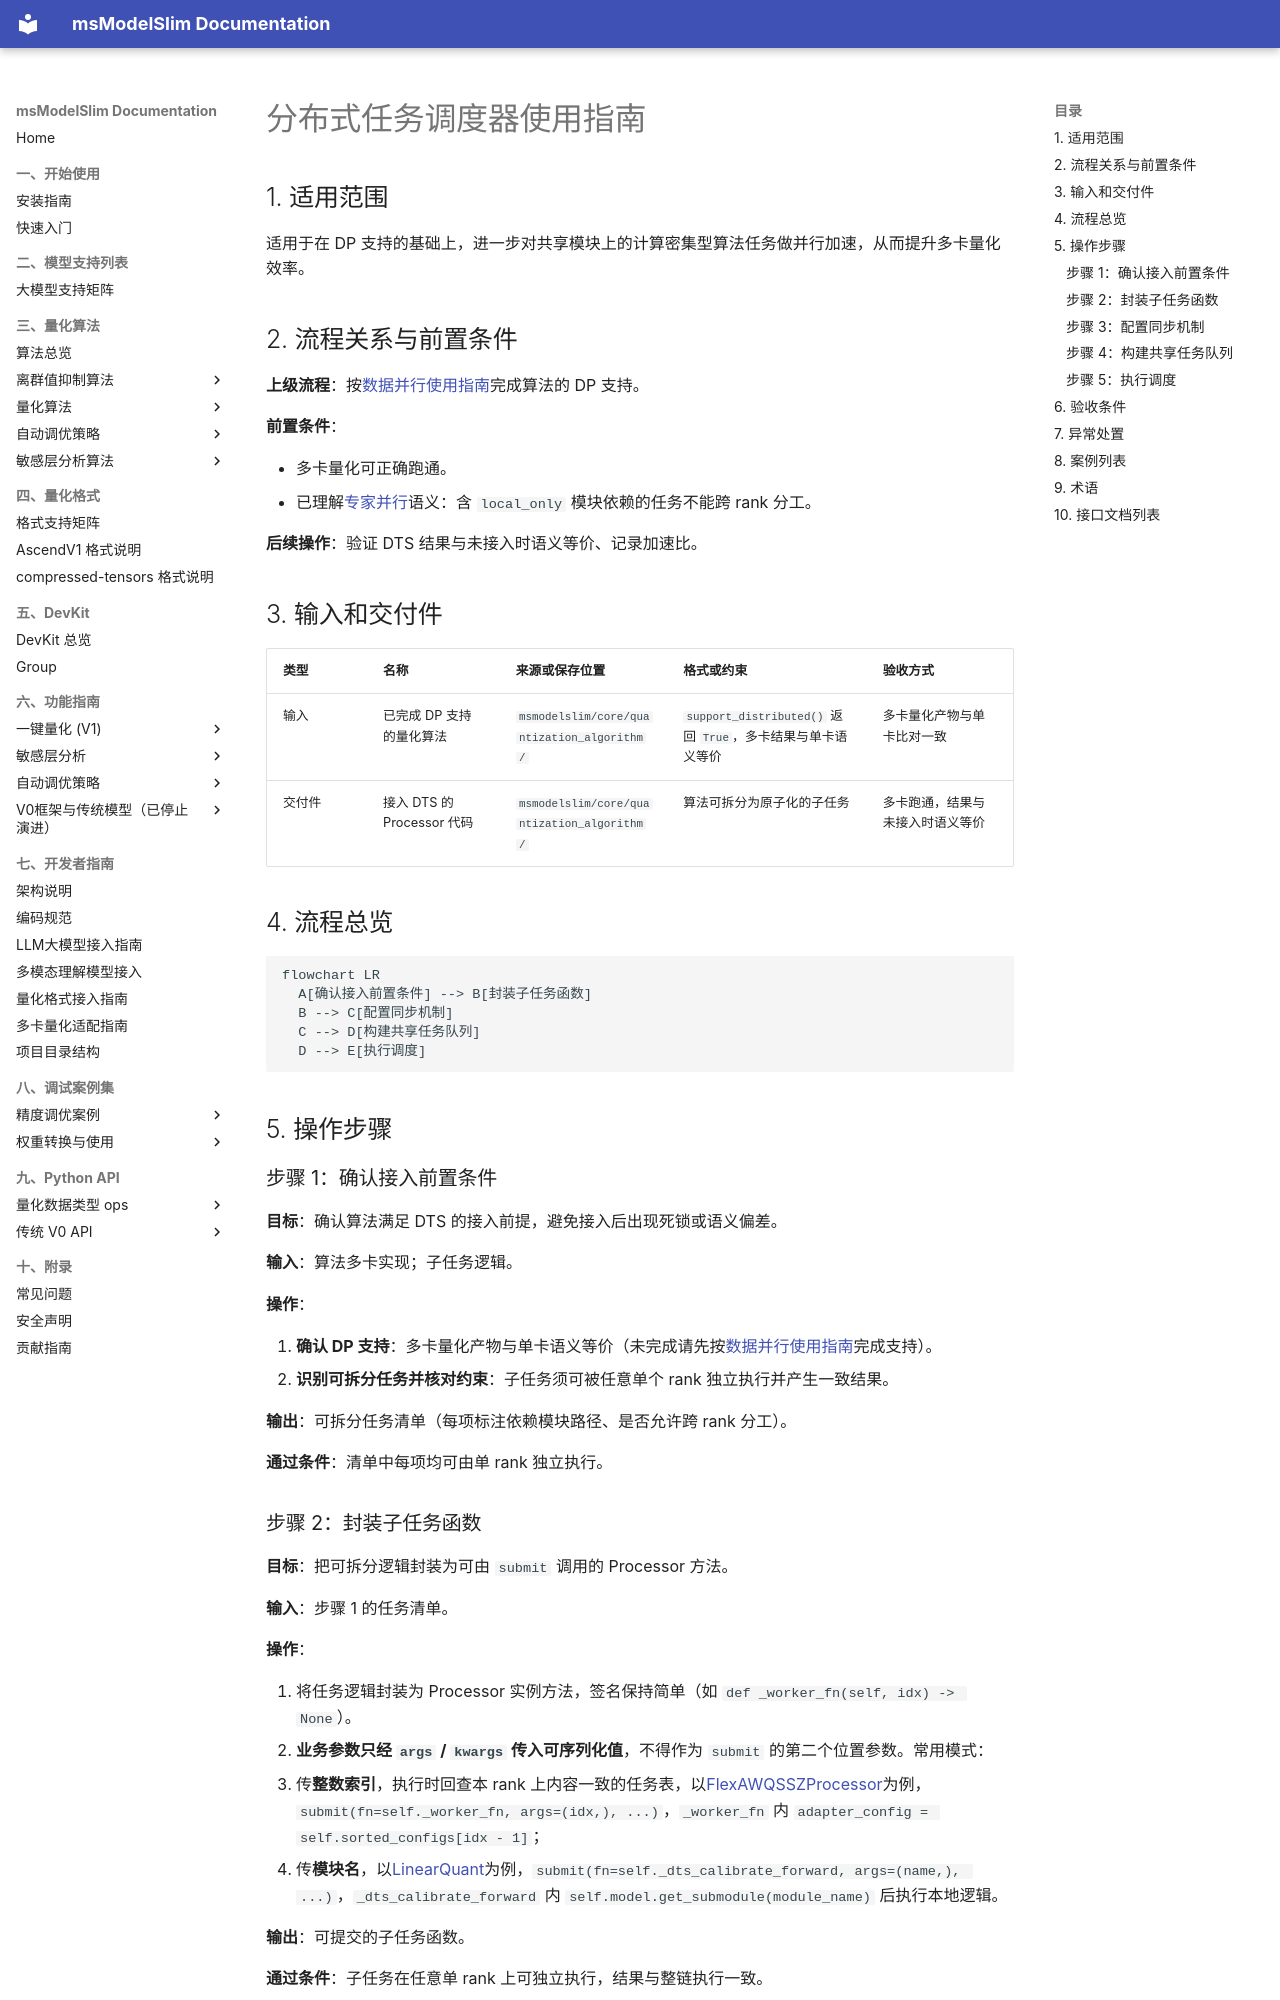

repository: Ascend/msmodelslim · page: zh/knowledge_base/parallel/distributed_task_scheduler/distributed_task_scheduler_guide/index.html · generator: mkdocs

# 分布式任务调度器使用指南

## 1. 适用范围

适用于在 DP 支持的基础上，进一步对共享模块上的计算密集型算法任务做并行加速，从而提升多卡量化效率。

## 2. 流程关系与前置条件

**上级流程**：按[数据并行使用指南](../data_parallelism/data_parallelism_guide.md)完成算法的 DP 支持。

**前置条件**：

- 多卡量化可正确跑通。
- 已理解[专家并行](../expert_parallelism/term_expert_parallelism.md)语义：含 `local_only` 模块依赖的任务不能跨 rank 分工。

**后续操作**：验证 DTS 结果与未接入时语义等价、记录加速比。

## 3. 输入和交付件

| 类型 | 名称 | 来源或保存位置 | 格式或约束 | 验收方式 |
| --- | --- | --- | --- | --- |
| 输入 | 已完成 DP 支持的量化算法 | `msmodelslim/core/quantization_algorithm/` | `support_distributed()` 返回 `True`，多卡结果与单卡语义等价 | 多卡量化产物与单卡比对一致 |
| 交付件 | 接入 DTS 的 Processor 代码 | `msmodelslim/core/quantization_algorithm/` | 算法可拆分为原子化的子任务 | 多卡跑通，结果与未接入时语义等价 |

## 4. 流程总览

```mermaid
flowchart LR
  A[确认接入前置条件] --> B[封装子任务函数]
  B --> C[配置同步机制]
  C --> D[构建共享任务队列]
  D --> E[执行调度]
```

## 5. 操作步骤

### 步骤 1：确认接入前置条件

**目标**：确认算法满足 DTS 的接入前提，避免接入后出现死锁或语义偏差。

**输入**：算法多卡实现；子任务逻辑。

**操作**：

1. **确认 DP 支持**：多卡量化产物与单卡语义等价（未完成请先按[数据并行使用指南](../data_parallelism/data_parallelism_guide.md)完成支持）。
2. **识别可拆分任务并核对约束**：子任务须可被任意单个 rank 独立执行并产生一致结果。

**输出**：可拆分任务清单（每项标注依赖模块路径、是否允许跨 rank 分工）。

**通过条件**：清单中每项均可由单 rank 独立执行。

### 步骤 2：封装子任务函数

**目标**：把可拆分逻辑封装为可由 `submit` 调用的 Processor 方法。

**输入**：步骤 1 的任务清单。

**操作**：

1. 将任务逻辑封装为 Processor 实例方法，签名保持简单（如 `def _worker_fn(self, idx) -> None`）。
2. **业务参数只经 `args` / `kwargs` 传入可序列化值**，不得作为 `submit` 的第二个位置参数。常用模式：
   - 传**整数索引**，执行时回查本 rank 上内容一致的任务表，以[FlexAWQSSZProcessor](https://gitcode.com/Ascend/msmodelslim/blob/master/msmodelslim/core/quantization_algorithm/anti_outlier/flex_smooth/processor.py)为例，`submit(fn=self._worker_fn, args=(idx,), ...)`，`_worker_fn` 内 `adapter_config = self.sorted_configs[idx - 1]`；
   - 传**模块名**，以[LinearQuant](https://gitcode.com/Ascend/msmodelslim/blob/master/msmodelslim/core/quantization_algorithm/quant/linear.py)为例，`submit(fn=self._dts_calibrate_forward, args=(name,), ...)`，`_dts_calibrate_forward` 内 `self.model.get_submodule(module_name)` 后执行本地逻辑。

**输出**：可提交的子任务函数。

**通过条件**：子任务在任意单 rank 上可独立执行，结果与整链执行一致。
